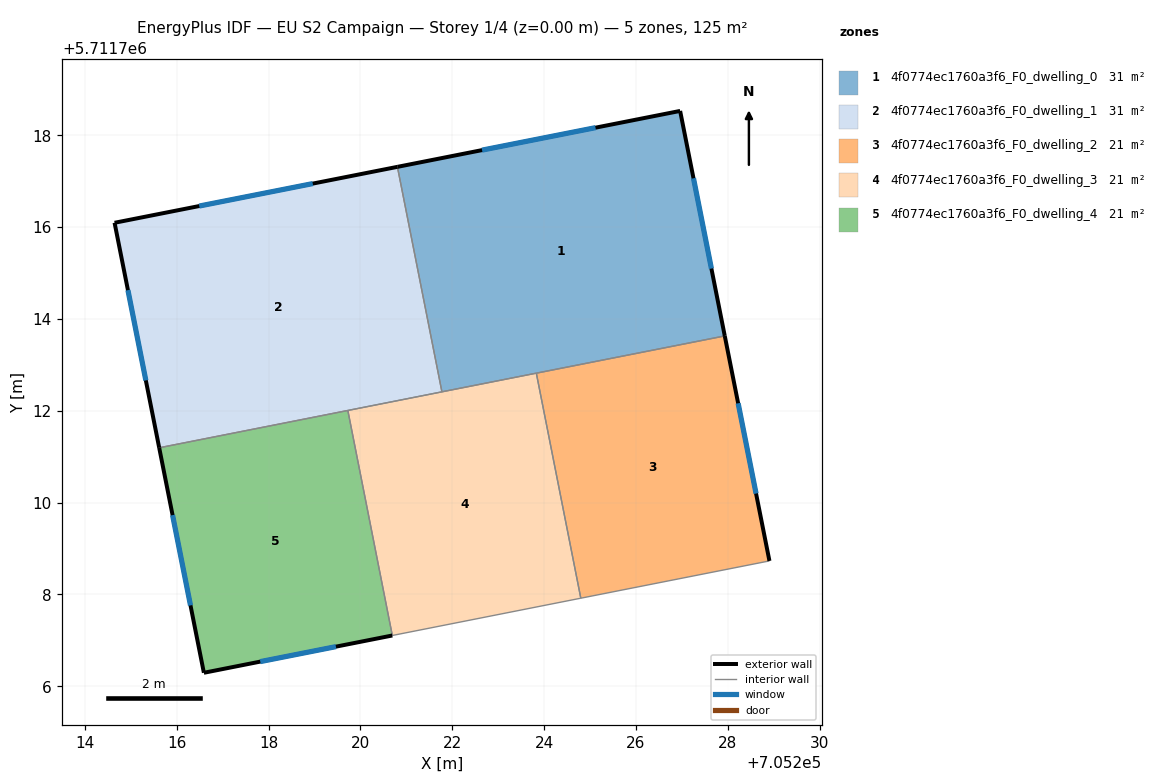
=== STOREY PLAN SPEC (per zone: floor XY polygon, exterior-wall plan segments, windows/doors) ===
zone 1: 4f0774ec1760a3f6_F0_dwelling_0  (31.4 m²)
  floor: (705227.94, 5711713.63) (705226.96, 5711718.53) (705220.81, 5711717.31) (705221.78, 5711712.41)
  exterior wall: (705226.96, 5711718.53) – (705227.94, 5711713.63)  [5.0 m]
    window: (705227.25, 5711717.06) – (705227.64, 5711715.10)  [2.4 m²]
  exterior wall: (705220.81, 5711717.31) – (705226.96, 5711718.53)  [6.3 m]
    window: (705222.65, 5711717.68) – (705225.12, 5711718.17)  [3.0 m²]
  interior walls: 3
zone 2: 4f0774ec1760a3f6_F0_dwelling_1  (31.4 m²)
  floor: (705221.78, 5711712.41) (705220.81, 5711717.31) (705214.65, 5711716.09) (705215.62, 5711711.20)
  exterior wall: (705215.62, 5711711.20) – (705214.65, 5711716.09)  [5.0 m]
    window: (705215.33, 5711712.66) – (705214.94, 5711714.63)  [2.4 m²]
  exterior wall: (705214.65, 5711716.09) – (705220.81, 5711717.31)  [6.3 m]
    window: (705216.49, 5711716.46) – (705218.96, 5711716.95)  [3.0 m²]
  interior walls: 3
zone 3: 4f0774ec1760a3f6_F0_dwelling_2  (20.9 m²)
  floor: (705228.91, 5711708.73) (705227.94, 5711713.63) (705223.83, 5711712.82) (705224.80, 5711707.92)
  exterior wall: (705227.94, 5711713.63) – (705228.91, 5711708.73)  [5.0 m]
    window: (705228.23, 5711712.16) – (705228.62, 5711710.20)  [2.4 m²]
  interior walls: 3
zone 4: 4f0774ec1760a3f6_F0_dwelling_3  (20.9 m²)
  floor: (705224.80, 5711707.92) (705223.83, 5711712.82) (705219.73, 5711712.01) (705220.69, 5711707.11)
  interior walls: 5
zone 5: 4f0774ec1760a3f6_F0_dwelling_4  (20.9 m²)
  floor: (705220.69, 5711707.11) (705219.73, 5711712.01) (705215.62, 5711711.20) (705216.59, 5711706.29)
  exterior wall: (705220.69, 5711707.11) – (705216.59, 5711706.29)  [4.2 m]
    window: (705219.47, 5711706.86) – (705217.82, 5711706.54)  [2.0 m²]
  exterior wall: (705216.59, 5711706.29) – (705215.62, 5711711.20)  [5.0 m]
    window: (705216.30, 5711707.76) – (705215.91, 5711709.73)  [2.4 m²]
  interior walls: 2

=== DERIVED (storey summary) ===
Building: EU S2 Campaign
Storey: 1 of 4  (floor level z = 0.00 m)
Storey gross floor area: 125.4 m²
Zones on this storey: 5
  - 4f0774ec1760a3f6_F0_dwelling_0: floor 31.4 m²; exterior wall 11.3 m (33.8 m²); 2 window(s) 5.4 m²; WWR 16.1%
  - 4f0774ec1760a3f6_F0_dwelling_1: floor 31.4 m²; exterior wall 11.3 m (33.8 m²); 2 window(s) 5.4 m²; WWR 16.1%
  - 4f0774ec1760a3f6_F0_dwelling_2: floor 20.9 m²; exterior wall 5.0 m (15.0 m²); 1 window(s) 2.4 m²; WWR 16.1%
  - 4f0774ec1760a3f6_F0_dwelling_3: floor 20.9 m²
  - 4f0774ec1760a3f6_F0_dwelling_4: floor 20.9 m²; exterior wall 9.2 m (27.5 m²); 2 window(s) 4.4 m²; WWR 16.1%
Zone adjacency (shared interzone walls):
  - 4f0774ec1760a3f6_F0_dwelling_0 ↔ 4f0774ec1760a3f6_F0_dwelling_1
  - 4f0774ec1760a3f6_F0_dwelling_0 ↔ 4f0774ec1760a3f6_F0_dwelling_2
  - 4f0774ec1760a3f6_F0_dwelling_0 ↔ 4f0774ec1760a3f6_F0_dwelling_3
  - 4f0774ec1760a3f6_F0_dwelling_1 ↔ 4f0774ec1760a3f6_F0_dwelling_3
  - 4f0774ec1760a3f6_F0_dwelling_1 ↔ 4f0774ec1760a3f6_F0_dwelling_4
  - 4f0774ec1760a3f6_F0_dwelling_2 ↔ 4f0774ec1760a3f6_F0_dwelling_3
  - 4f0774ec1760a3f6_F0_dwelling_3 ↔ 4f0774ec1760a3f6_F0_dwelling_4